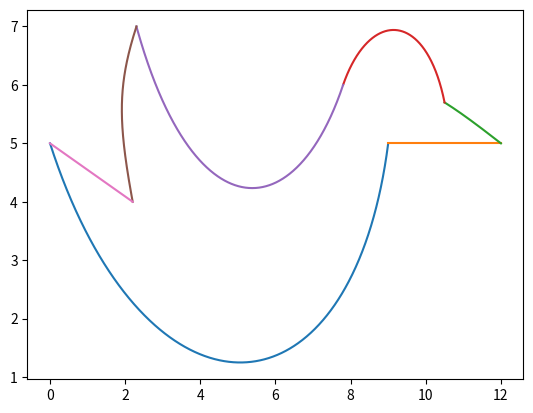

Python code for this plot:
#!/usr/bin/env python3
# -*- coding: utf-8 -*-
"""
Created on Fri Mar 26 13:32:26 2021

[redacted]
"""

import numpy as np 
import matplotlib.pyplot as plt


def traceur (P): 
    B = np.array(
        [[1, -3, 3, -1], 
         [0, 3, -6, 3], 
         [0, 0, 3, -3], 
         [0, 0, 0, 1]]
        )
    
    T = np.linspace(0, 1, 1001)
    
    Vect = np.array([np.ones(1001), T, T**2, T**3])
    
    res = np.dot(P, np.dot(B, Vect))
    
    plt.plot(res[0,:], res[1, :])
    return res; 


M = np.array (
    [[0., 2.5, 8, 9, 9, 10, 11, 12, 12, 11.6, 11, 10.5, 10.5, 10, 8.5, 7.8, 7.8, 6.5, 3.8, 2.3, 2.3, 1.8, 1.8, 2.2, 2.2, 1.54, 0.88, 0], 
     [5, 0, 0, 5, 5, 5, 5, 5, 5, 5.2, 5.5, 5.7, 5.7, 7.3, 7.3, 6, 6, 3.5, 3.5, 7, 7, 6, 5.4, 4, 4, 4.3, 4.6, 5]]
    )

def tr(M): 
    
    for i in  range(7) : 
        p = M[0:,i*4:i*4+4]
        traceur(p)    
    
tr(M)

    
def transformation(M, A): 
    MH = np.concatenate((M,np.ones((1, 28))),axis = 0)
    
    N = np.dot(A, MH)
    
    tr(N)
   
    

A1 = np.array(
  [[1., 1, 12], 
   [0, 1, 0], 
   [0, 0, 1]]
  )  

#transformation(M, A1)
    
A2 = np.array(
    [[2., 0, -12], 
     [0, 2, 0], 
     [0, 0, 1]]
    )

#transformation(M, A2)


a = np.sqrt(2)/2
A3 = np.array(
    [[a, -a, 0], 
     [a, a, 10], 
     [0, 0, 1]]
    )

#transformation(M, A3)


A4 = np.array(
    [[-1., 0, 10], 
     [0, -1, -10], 
     [0, 0, 1]]
    )

#transformation(M, A4)





























